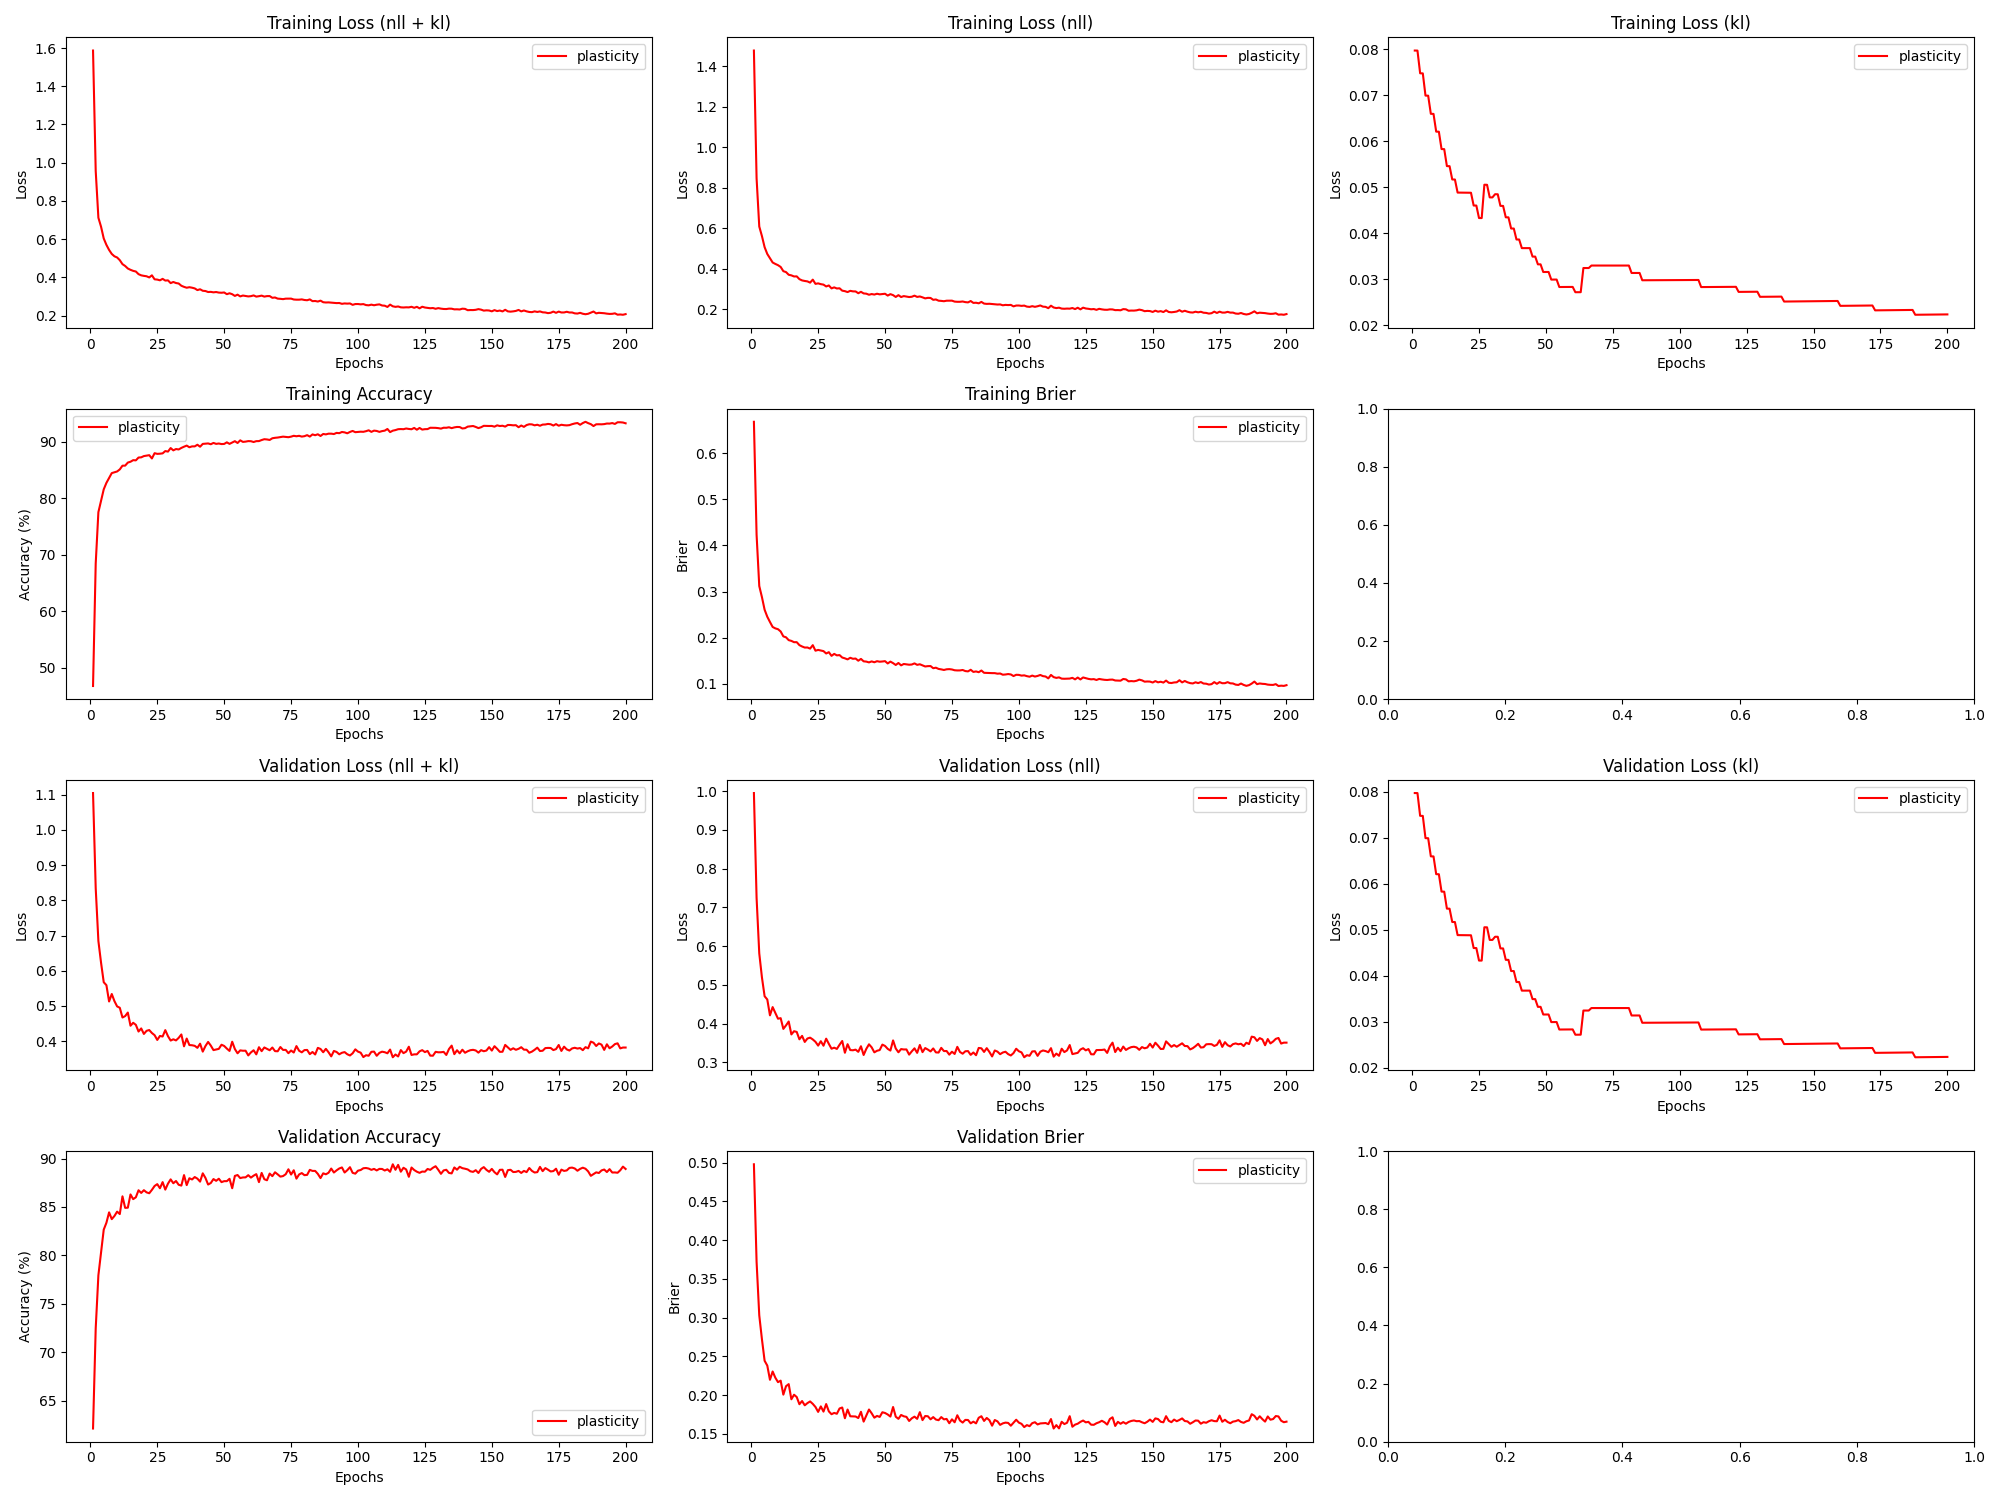

The table this chart was drawn from, first rows:
epoch, train_loss_total, train_loss_nll, train_loss_kl, train_loss_penalty, train_acc, train_brier, val_loss_total, val_loss_nll, val_loss_kl, val_loss_penalty, val_acc, val_brier, param_count
1, 1.587, 1.477, 0.07976, 0.03036, 46.74, 0.6682, 1.105, 0.9948, 0.07976, 0.03036, 62.11, 0.4978, 303636
2, 0.9568, 0.8467, 0.07976, 0.03036, 68.41, 0.4233, 0.8346, 0.7245, 0.07975, 0.03036, 72.46, 0.3719, 303636
3, 0.7122, 0.6088, 0.07481, 0.0285, 77.51, 0.312, 0.6846, 0.5813, 0.0748, 0.0285, 77.94, 0.3029, 285012
4, 0.665, 0.5617, 0.07479, 0.0285, 79.56, 0.2879, 0.6227, 0.5194, 0.07478, 0.0285, 80.3, 0.272, 285012
5, 0.6037, 0.507, 0.06996, 0.02668, 81.55, 0.2606, 0.5674, 0.4708, 0.06995, 0.02668, 82.66, 0.2443, 266820
6, 0.5701, 0.4735, 0.06994, 0.02668, 82.7, 0.2454, 0.5591, 0.4624, 0.06993, 0.02668, 83.37, 0.2381, 266820
7, 0.5437, 0.4525, 0.06599, 0.0252, 83.57, 0.234, 0.5127, 0.4216, 0.06598, 0.0252, 84.44, 0.2197, 251990
8, 0.5227, 0.4315, 0.06597, 0.0252, 84.43, 0.2233, 0.534, 0.4428, 0.06596, 0.0252, 83.74, 0.2304, 251990
9, 0.5103, 0.4244, 0.06211, 0.02375, 84.57, 0.2202, 0.5137, 0.4279, 0.0621, 0.02375, 84.07, 0.2225, 237460
10, 0.5042, 0.4183, 0.0621, 0.02375, 84.72, 0.2184, 0.4987, 0.4129, 0.06209, 0.02375, 84.52, 0.2167, 237460
11, 0.4901, 0.4095, 0.05832, 0.02232, 85.08, 0.2134, 0.4949, 0.4143, 0.05831, 0.02232, 84.27, 0.2186, 223230
12, 0.4694, 0.3887, 0.0583, 0.02232, 85.74, 0.2028, 0.4672, 0.3866, 0.05829, 0.02232, 86.1, 0.2006, 223230
13, 0.4597, 0.3842, 0.05461, 0.02093, 85.75, 0.2008, 0.4712, 0.3957, 0.0546, 0.02093, 84.91, 0.2115, 209300
14, 0.4465, 0.371, 0.0546, 0.02093, 86.29, 0.1946, 0.4812, 0.4057, 0.05459, 0.02093, 84.92, 0.2142, 209300
15, 0.4396, 0.3681, 0.0517, 0.01984, 86.44, 0.193, 0.4439, 0.3723, 0.0517, 0.01984, 86.29, 0.1946, 198372
16, 0.4342, 0.3626, 0.05169, 0.01984, 86.72, 0.1902, 0.4522, 0.3807, 0.05169, 0.01984, 85.81, 0.2005, 198372
17, 0.4308, 0.3632, 0.04885, 0.01876, 86.68, 0.1903, 0.4464, 0.3788, 0.04884, 0.01876, 86.0, 0.1975, 187636
18, 0.417, 0.3494, 0.04884, 0.01876, 87.18, 0.1838, 0.4274, 0.3598, 0.04883, 0.01876, 86.72, 0.1882, 187636
19, 0.4107, 0.3432, 0.04883, 0.01876, 87.22, 0.1809, 0.4362, 0.3686, 0.04883, 0.01876, 86.45, 0.1923, 187636
20, 0.408, 0.3404, 0.04882, 0.01876, 87.44, 0.1786, 0.4206, 0.353, 0.04882, 0.01876, 86.73, 0.1868, 187636
21, 0.4059, 0.3383, 0.04882, 0.01876, 87.52, 0.1787, 0.4294, 0.3618, 0.04881, 0.01876, 86.51, 0.1897, 187636
22, 0.3998, 0.3322, 0.04881, 0.01876, 87.6, 0.1763, 0.4316, 0.364, 0.04881, 0.01876, 86.42, 0.1918, 187636
23, 0.4108, 0.3471, 0.04603, 0.01771, 87.02, 0.1838, 0.4232, 0.3594, 0.04603, 0.01771, 86.77, 0.1887, 177092
24, 0.3899, 0.3262, 0.04603, 0.01771, 87.95, 0.1718, 0.417, 0.3533, 0.04602, 0.01771, 87.17, 0.1847, 177092
25, 0.3885, 0.3286, 0.04331, 0.01667, 87.83, 0.1734, 0.4035, 0.3435, 0.0433, 0.01667, 87.36, 0.1783, 166740
26, 0.3847, 0.3247, 0.0433, 0.01667, 87.86, 0.1721, 0.4148, 0.3548, 0.0433, 0.01667, 86.93, 0.1854, 166740
27, 0.3924, 0.3224, 0.05056, 0.01945, 87.92, 0.1709, 0.4132, 0.3432, 0.05055, 0.01945, 87.57, 0.1787, 194452
28, 0.3834, 0.3134, 0.05054, 0.01945, 88.33, 0.1657, 0.4314, 0.3614, 0.05054, 0.01945, 86.79, 0.1884, 194452
29, 0.3845, 0.3183, 0.04781, 0.01842, 88.23, 0.1686, 0.4142, 0.348, 0.0478, 0.01842, 87.41, 0.179, 184164
30, 0.3701, 0.3039, 0.04779, 0.01842, 88.86, 0.1606, 0.4017, 0.3355, 0.04779, 0.01842, 87.85, 0.1753, 184164
31, 0.376, 0.3088, 0.04849, 0.0187, 88.45, 0.1648, 0.4053, 0.3381, 0.04849, 0.0187, 87.45, 0.177, 186980
32, 0.3705, 0.3033, 0.04848, 0.0187, 88.69, 0.1616, 0.4021, 0.335, 0.04848, 0.0187, 87.68, 0.1759, 186980
33, 0.368, 0.3043, 0.04595, 0.01774, 88.61, 0.1622, 0.4094, 0.3457, 0.04595, 0.01774, 87.29, 0.1827, 177406
34, 0.3563, 0.2926, 0.04594, 0.01774, 88.89, 0.1569, 0.4191, 0.3554, 0.04594, 0.01774, 87.21, 0.184, 177406
35, 0.3504, 0.2902, 0.04347, 0.0168, 89.1, 0.1552, 0.3853, 0.3251, 0.04346, 0.0168, 88.29, 0.1701, 167964
36, 0.3459, 0.2857, 0.04346, 0.0168, 89.3, 0.1529, 0.4074, 0.3471, 0.04346, 0.0168, 87.26, 0.1813, 167964
37, 0.3486, 0.2917, 0.04103, 0.01587, 89, 0.1564, 0.3889, 0.332, 0.04102, 0.01587, 87.97, 0.1727, 158654
38, 0.346, 0.2892, 0.04102, 0.01587, 89.16, 0.1542, 0.3884, 0.3315, 0.04102, 0.01587, 87.84, 0.1726, 158654
39, 0.3423, 0.2888, 0.03864, 0.01495, 89.16, 0.1547, 0.3867, 0.3331, 0.03864, 0.01495, 88.09, 0.1724, 149476
40, 0.3335, 0.28, 0.03864, 0.01495, 89.45, 0.15, 0.381, 0.3275, 0.03864, 0.01495, 87.92, 0.1704, 149476
41, 0.3378, 0.2868, 0.03676, 0.01423, 89.1, 0.1539, 0.3928, 0.3419, 0.03676, 0.01423, 87.62, 0.1784, 142270
42, 0.33, 0.279, 0.03676, 0.01423, 89.6, 0.1487, 0.3703, 0.3193, 0.03676, 0.01423, 88.47, 0.1658, 142270
43, 0.3287, 0.2777, 0.03676, 0.01423, 89.64, 0.1481, 0.3861, 0.3351, 0.03676, 0.01423, 88.0, 0.1735, 142270
44, 0.3235, 0.2725, 0.03676, 0.01423, 89.68, 0.1464, 0.3978, 0.3468, 0.03676, 0.01423, 87.32, 0.1814, 142270
45, 0.3243, 0.2759, 0.03491, 0.01352, 89.54, 0.1485, 0.3875, 0.339, 0.03491, 0.01352, 87.47, 0.1765, 135172
46, 0.3218, 0.2734, 0.03491, 0.01352, 89.77, 0.1467, 0.3746, 0.3262, 0.03491, 0.01352, 87.88, 0.1709, 135172
47, 0.3235, 0.2774, 0.03323, 0.01287, 89.6, 0.149, 0.3763, 0.3302, 0.03323, 0.01287, 87.7, 0.1731, 128680
48, 0.3205, 0.2744, 0.03323, 0.01287, 89.67, 0.1479, 0.3781, 0.332, 0.03323, 0.01287, 87.92, 0.1718, 128680
49, 0.3197, 0.2759, 0.03156, 0.01223, 89.57, 0.1483, 0.3899, 0.3461, 0.03156, 0.01223, 87.57, 0.1778, 122252
50, 0.3211, 0.2774, 0.03156, 0.01223, 89.59, 0.1491, 0.3864, 0.3426, 0.03157, 0.01223, 87.67, 0.1769, 122252
51, 0.3121, 0.2683, 0.03157, 0.01223, 89.88, 0.1441, 0.3789, 0.3351, 0.03157, 0.01223, 87.67, 0.1749, 122252
52, 0.317, 0.2755, 0.02991, 0.01159, 89.6, 0.1481, 0.3723, 0.3308, 0.02991, 0.01159, 87.91, 0.1723, 115888
53, 0.3121, 0.2706, 0.02991, 0.01159, 89.83, 0.1448, 0.3984, 0.3569, 0.02992, 0.01159, 86.93, 0.1846, 115888
54, 0.3031, 0.2616, 0.02992, 0.01159, 90.08, 0.1408, 0.3775, 0.336, 0.02992, 0.01159, 88.21, 0.1721, 115888
55, 0.3097, 0.2705, 0.02829, 0.01096, 89.76, 0.1451, 0.3655, 0.3263, 0.02829, 0.01096, 88.3, 0.1694, 109588
56, 0.3005, 0.2613, 0.0283, 0.01096, 90.23, 0.14, 0.3738, 0.3346, 0.0283, 0.01096, 87.98, 0.1744, 109588
57, 0.305, 0.2658, 0.0283, 0.01096, 89.95, 0.1429, 0.3728, 0.3335, 0.0283, 0.01096, 88.05, 0.1726, 109588
58, 0.3029, 0.2636, 0.0283, 0.01096, 90, 0.1421, 0.3729, 0.3336, 0.02831, 0.01096, 88.06, 0.1719, 109588
59, 0.3005, 0.2612, 0.02831, 0.01096, 90.09, 0.1413, 0.3596, 0.3203, 0.02831, 0.01096, 88.28, 0.1666, 109588
60, 0.3018, 0.2626, 0.02831, 0.01096, 90.08, 0.1418, 0.3681, 0.3288, 0.02832, 0.01096, 88.03, 0.1701, 109588
... 140 more rows
